pico-8 play session: hold ← + tap ❎, after a click and taps of 🅾, ❎, 🅾+❎, 🅾 in the second before t = 0

[t = 1 s] hold ← ~1s, tap ❎ ~2×
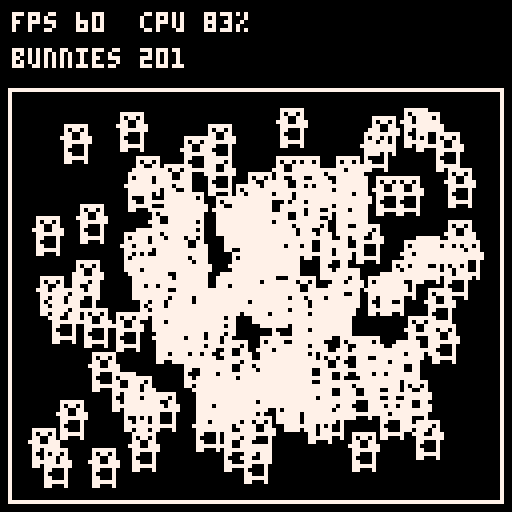
[t = 2 s] hold ← ~2s, tap ❎ ~4×
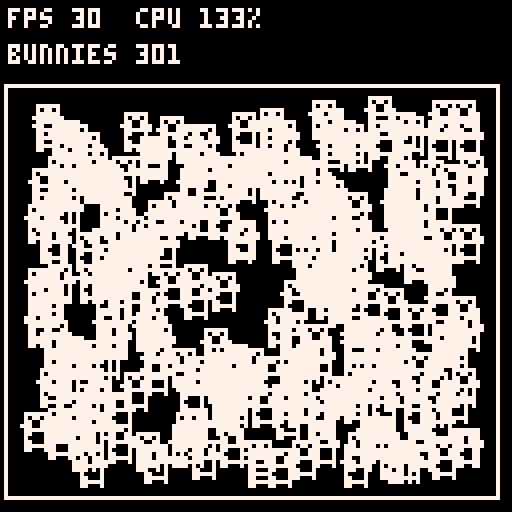
[t = 4 s] hold ← ~4s, tap ❎ ~7×
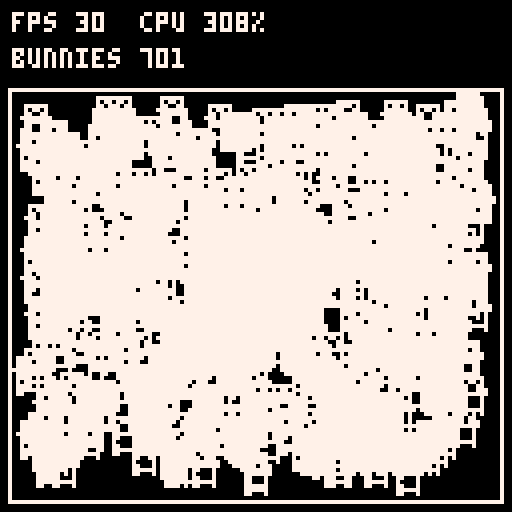
[t = 6 s] hold ← ~6s, tap ❎ ~10×
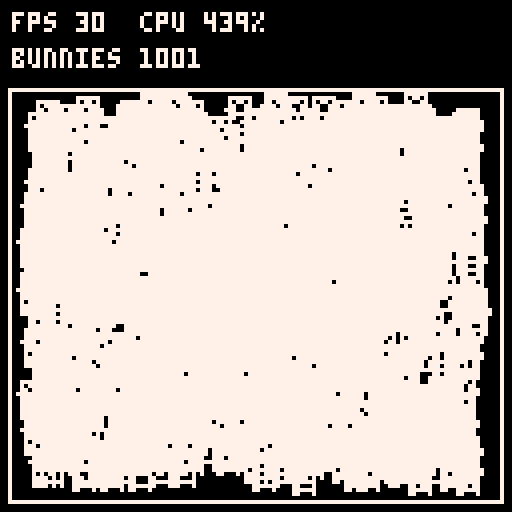
[t = 8 s] hold ← ~8s, tap ❎ ~14×
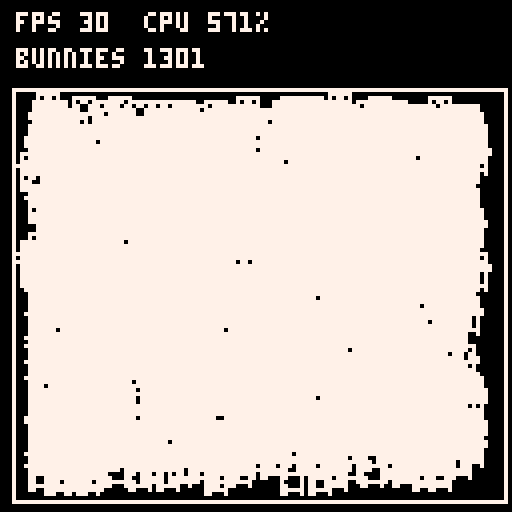

pico-8 cartridge
version 42
__lua__
-- bunnymark
-- by joyrider3774: a port of timofffee's playdate bunnymark,
-- itself raylib's textures_bunnymark. see readme.md.
--
-- o +1 bunny, x +100, up +500, down +1000 (each once when the
-- button is let go); o + x takes them all away again.
--
-- the 16x16 bunny is the size every port draws, so the frame
-- rates can be compared, at half the playdate's speed (sprites
-- 0, 1, 16 and 17, written by tools/make_sprites.py). it is
-- white on black: colour 0 is the transparent one, here and in
-- the vircon32 version v32lua makes of this cart, so the bunny's
-- black parts are left out and the black screen shows through.
--
-- fps and cpu are pico-8's own (stat(7), stat(1)). v32lua's
-- stat() gives 0: there the vircon32 frame counter is used.

max_bunnies=10000
box_x,box_y,box_w,box_h=2,22,124,104
bunny=16

bx,by,bvx,bvy={},{},{},{}
count=0
down={}
reset_held=false
fps,cpu=0,0
frames,since=0,0

function add_bunnies(n)
 for i=1,n do
  if (count>=max_bunnies) return
  count+=1
  bx[count]=box_x+(box_w-bunny)/2
  by[count]=box_y+(box_h-bunny)/2
  -- the playdate's (rand()%500-250)/50 pixels, halved
  bvx[count]=(flr(rnd(500))-250)/100
  bvy[count]=(flr(rnd(500))-250)/100
 end
end

-- true once, on the frame button b is let go
function released(b)
 local now=btn(b)
 local was=down[b]
 down[b]=now
 return was and not now
end

function _update60()
 if btn(4) and btn(5) then
  count=0
  reset_held=true
 end
 local o,x=released(4),released(5)
 if not reset_held then
  if (o) add_bunnies(1)
  if (x) add_bunnies(100)
 end
 if (not btn(4) and not btn(5)) reset_held=false
 if (released(2)) add_bunnies(500)
 if (released(3)) add_bunnies(1000)

 local maxx,maxy=box_x+box_w-bunny,box_y+box_h-bunny
 for i=1,count do
  local nx,ny=bx[i]+bvx[i],by[i]+bvy[i]
  bx[i],by[i]=nx,ny
  if (nx>maxx or nx<box_x) bvx[i]=-bvx[i]
  if (ny>maxy or ny<box_y) bvy[i]=-bvy[i]
 end
end

function _draw()
 cls(0)
 for i=1,count do
  spr(0,bx[i],by[i],2,2)
 end

 -- the box and the text shake while a button that adds
 -- bunnies is held, as on the playdate
 local rx,ry=0,0
 if btn(4) or btn(5) or btn(2) or btn(3) then
  rx,ry=flr(rnd(3))-1,flr(rnd(3))-1
 end
 rect(box_x+rx,box_y+ry,box_x+box_w-1+rx,box_y+box_h-1+ry,7)

 if stat(0)>0 then
  -- pico-8: stat(0), the lua memory in use, is never 0
  fps,cpu=stat(7),flr(stat(1)*100)
 else
  -- v32lua, whose stat() gives 0: frames counted against
  -- vircon32's 60 hz counter (pico-8 has no system)
  frames+=1
  local now=system.frames
  if now-since>=60 then
   fps=flr(frames*60/(now-since)+0.5)
   frames,since=0,now
  end
 end
 print("fps "..fps.."  cpu "..cpu.."%",3+rx,3+ry,7)
 print("bunnies "..count,3+rx,12+ry,7)
end
__gfx__
00000000000000000000000000000000000000000000000000000000000000000000000000000000000000000000000000000000000000000000000000000000
00000000000000000000000000000000000000000000000000000000000000000000000000000000000000000000000000000000000000000000000000000000
00000000000000000000000000000000000000000000000000000000000000000000000000000000000000000000000000000000000000000000000000000000
00000777777000000000000000000000000000000000000000000000000000000000000000000000000000000000000000000000000000000000000000000000
00000707707000000000000000000000000000000000000000000000000000000000000000000000000000000000000000000000000000000000000000000000
00000770077000000000000000000000000000000000000000000000000000000000000000000000000000000000000000000000000000000000000000000000
00007770077700000000000000000000000000000000000000000000000000000000000000000000000000000000000000000000000000000000000000000000
00000777777700000000000000000000000000000000000000000000000000000000000000000000000000000000000000000000000000000000000000000000
00000770007000000000000000000000000000000000000000000000000000000000000000000000000000000000000000000000000000000000000000000000
00000700007000000000000000000000000000000000000000000000000000000000000000000000000000000000000000000000000000000000000000000000
00000770007000000000000000000000000000000000000000000000000000000000000000000000000000000000000000000000000000000000000000000000
00000777777000000000000000000000000000000000000000000000000000000000000000000000000000000000000000000000000000000000000000000000
00000770007000000000000000000000000000000000000000000000000000000000000000000000000000000000000000000000000000000000000000000000
00000000000000000000000000000000000000000000000000000000000000000000000000000000000000000000000000000000000000000000000000000000
00000000000000000000000000000000000000000000000000000000000000000000000000000000000000000000000000000000000000000000000000000000
00000000000000000000000000000000000000000000000000000000000000000000000000000000000000000000000000000000000000000000000000000000
